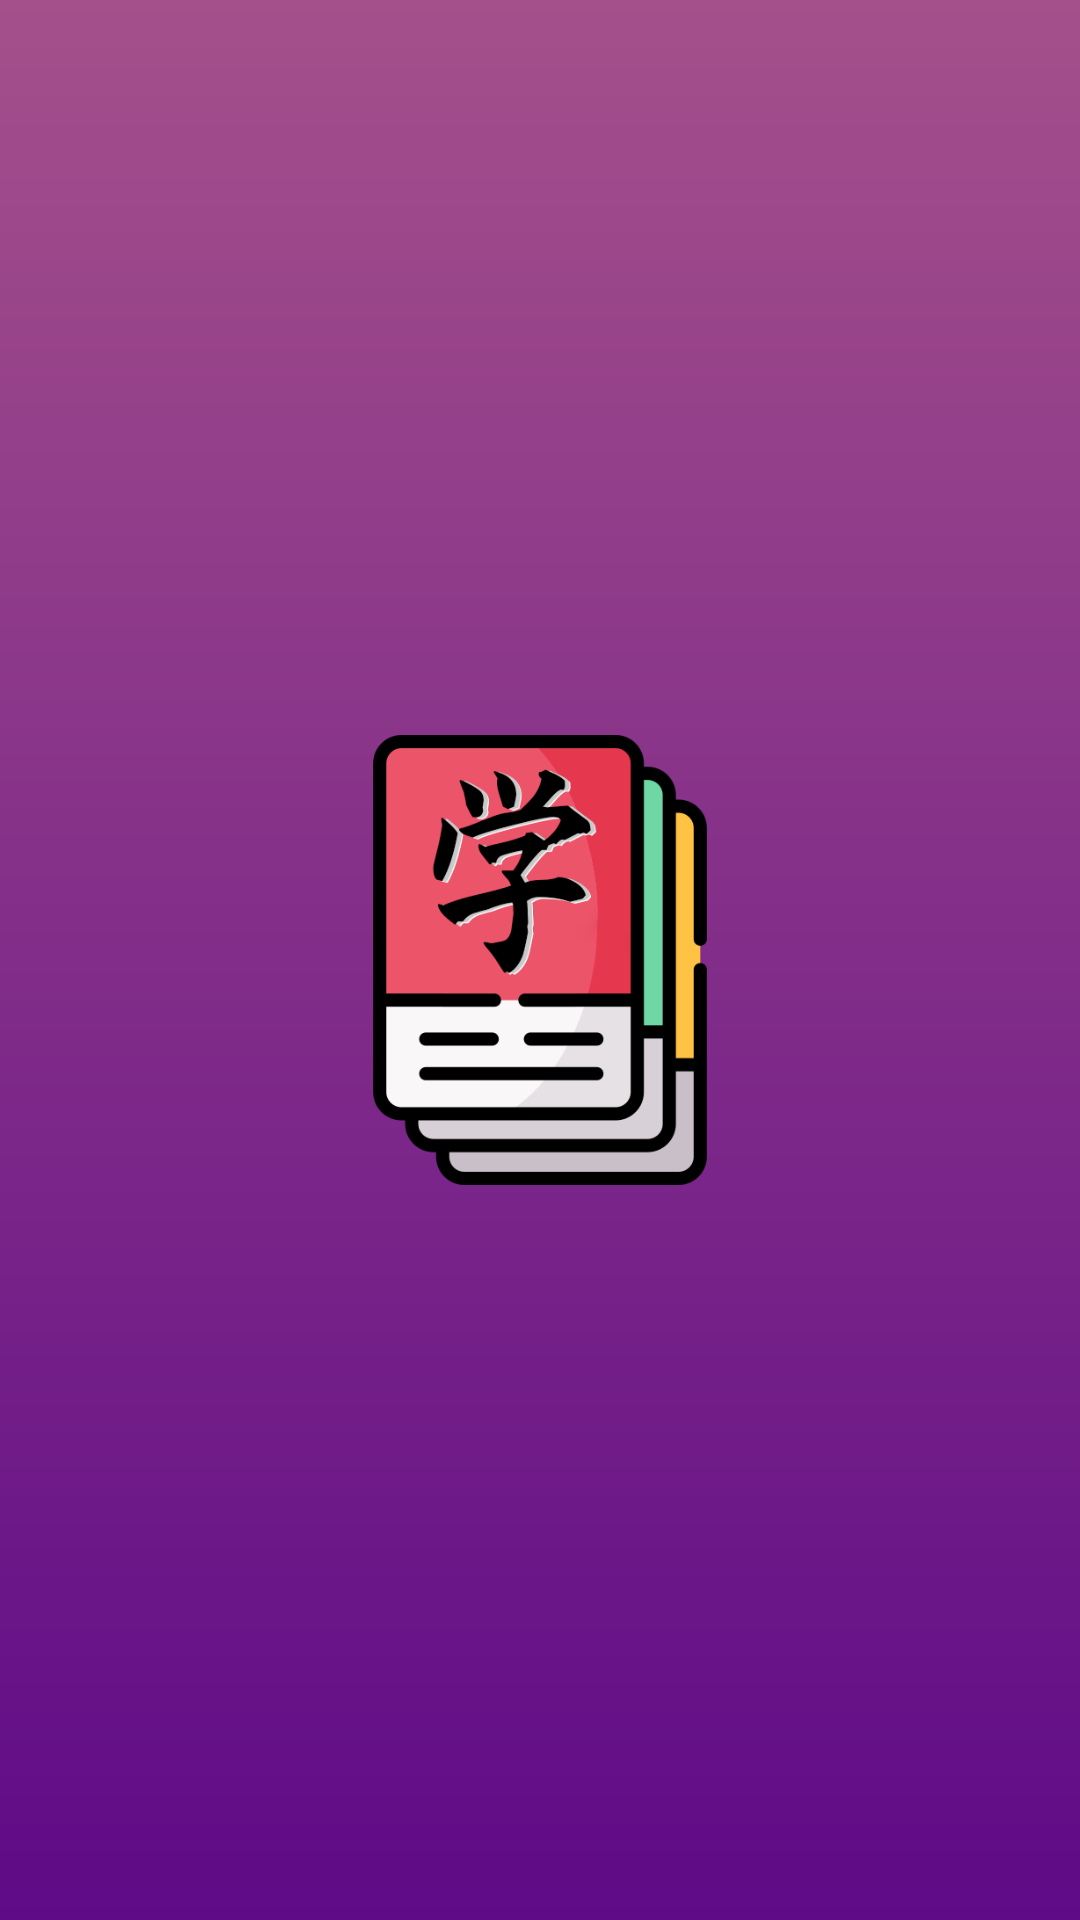

The Android layout XML behind this screen, and the referenced resources:
<!-- AndroidManifest.xml: application theme Theme.KanjiFlashCard -->
<!-- res/layout/activity_splash.xml -->
<?xml version="1.0" encoding="utf-8"?>
<LinearLayout xmlns:android="http://schemas.android.com/apk/res/android"
    xmlns:app="http://schemas.android.com/apk/res-auto"
    xmlns:tools="http://schemas.android.com/tools"
    android:layout_width="match_parent"
    android:layout_height="match_parent"
    tools:context=".MainActivity"
    android:orientation="vertical"
    android:gravity="center"
    android:background="@drawable/background_custom">

  <ImageView
      android:layout_width="150dp"
      android:layout_height="150dp"
      android:src="@drawable/logo"
      android:scaleType="centerInside"/>

</LinearLayout>
<!-- resources referenced by this layout -->
<resources>
  <!-- drawable background_custom (drawable) -->
  <?xml version="1.0" encoding="utf-8"?>
  <shape   xmlns:android="http://schemas.android.com/apk/res/android">
      <gradient
          android:endColor="#5f0a87"
          android:startColor="#a4508b"
          android:angle="270"/>
  </shape>
  <!-- drawable logo: png bitmap (drawable, 33726 bytes) -->
  <style name="Theme.KanjiFlashCard" parent="Theme.MaterialComponents.DayNight.NoActionBar">
          
          <item name="colorPrimary">@color/purple_500</item>
          <item name="colorPrimaryVariant">@color/purple_700</item>
          <item name="colorOnPrimary">@color/white</item>
          
          <item name="colorSecondary">@color/teal_200</item>
          <item name="colorSecondaryVariant">@color/teal_700</item>
          <item name="colorOnSecondary">@color/black</item>
          
          <item name="android:statusBarColor" tools:targetApi="l">?attr/colorPrimaryVariant</item>
          
      </style>
  <color name="purple_500">#FF6200EE</color>
  <color name="purple_700">#FF3700B3</color>
  <color name="white">#FFFFFFFF</color>
  <color name="teal_200">#FF03DAC5</color>
  <color name="teal_700">#FF018786</color>
  <color name="black">#FF000000</color>
</resources>
